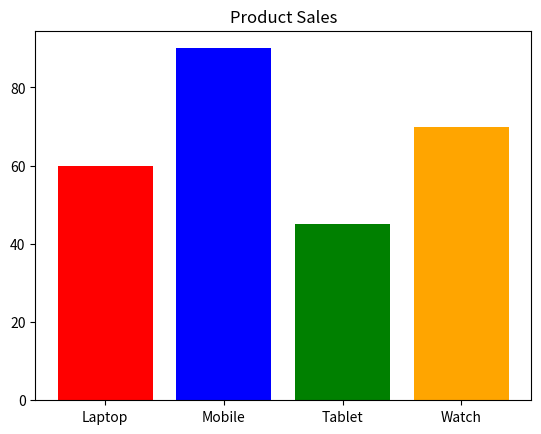

Here is the Python script that generated this plot:
import matplotlib.pyplot as plt

products = ["Laptop","Mobile","Tablet","Watch"]
sales = [60,90,45,70]

colors = ["red","blue","green","orange"]

plt.bar(products, sales, color=colors)

plt.title("Product Sales")
plt.show()
